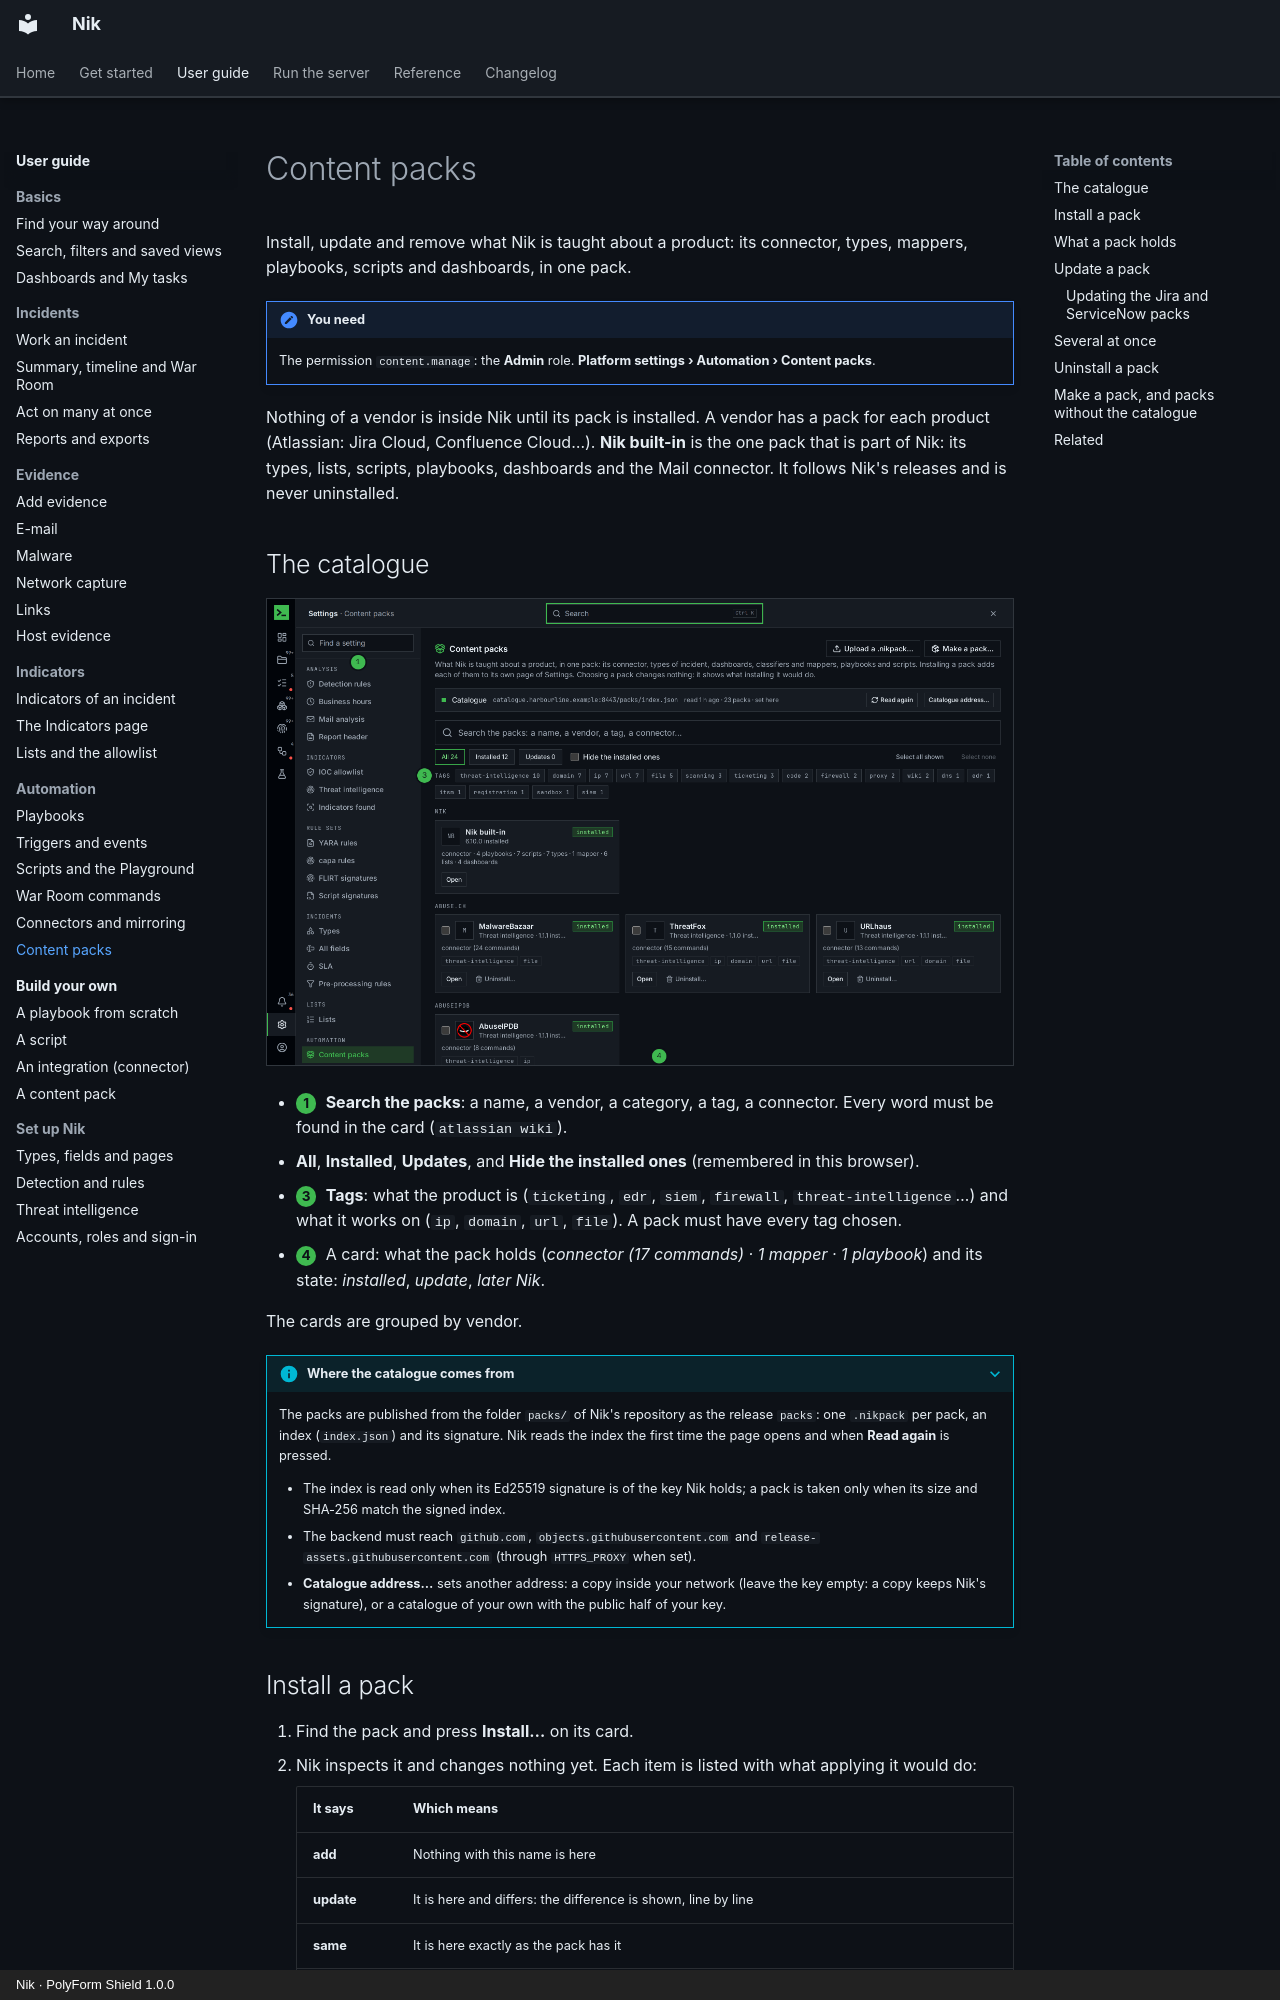

repository: n36l3c7/Nik · page: guide/packs/index.html · generator: mkdocs · copyright: Nik · PolyForm Shield 1.0.0

# Content packs

Install, update and remove what Nik is taught about a product: its connector, types, mappers, playbooks, scripts and dashboards, in one pack.

!!! note "You need"
    The permission `content.manage`: the **Admin** role. **Platform settings › Automation › Content packs**.

Nothing of a vendor is inside Nik until its pack is installed. A vendor has a pack for each product (Atlassian: Jira Cloud, Confluence Cloud…). **Nik built-in** is the one pack that is part of Nik: its types, lists, scripts, playbooks, dashboards and the Mail connector. It follows Nik's releases and is never uninstalled.

## The catalogue

![The catalogue of content packs, with no update waiting](../img/guide/packs-1-catalogue.png)

- <span class="step">1</span> **Search the packs**: a name, a vendor, a category, a tag, a connector. Every word must be found in the card (`atlassian wiki`).
- **All**, **Installed**, **Updates**, and **Hide the installed ones** (remembered in this browser).
- <span class="step">3</span> **Tags**: what the product is (`ticketing`, `edr`, `siem`, `firewall`, `threat-intelligence`…) and what it works on (`ip`, `domain`, `url`, `file`). A pack must have every tag chosen.
- <span class="step">4</span> A card: what the pack holds (*connector (17 commands) · 1 mapper · 1 playbook*) and its state: *installed*, *update*, *later Nik*.

The cards are grouped by vendor.

??? info "Where the catalogue comes from"
    The packs are published from the folder `packs/` of Nik's repository as the release `packs`: one `.nikpack` per pack, an index (`index.json`) and its signature. Nik reads the index the first time the page opens and when **Read again** is pressed.

    - The index is read only when its Ed25519 signature is of the key Nik holds; a pack is taken only when its size and SHA-256 match the signed index.
    - The backend must reach `github.com`, `objects.githubusercontent.com` and `release-assets.githubusercontent.com` (through `HTTPS_PROXY` when set).
    - **Catalogue address…** sets another address: a copy inside your network (leave the key empty: a copy keeps Nik's signature), or a catalogue of your own with the public half of your key.
